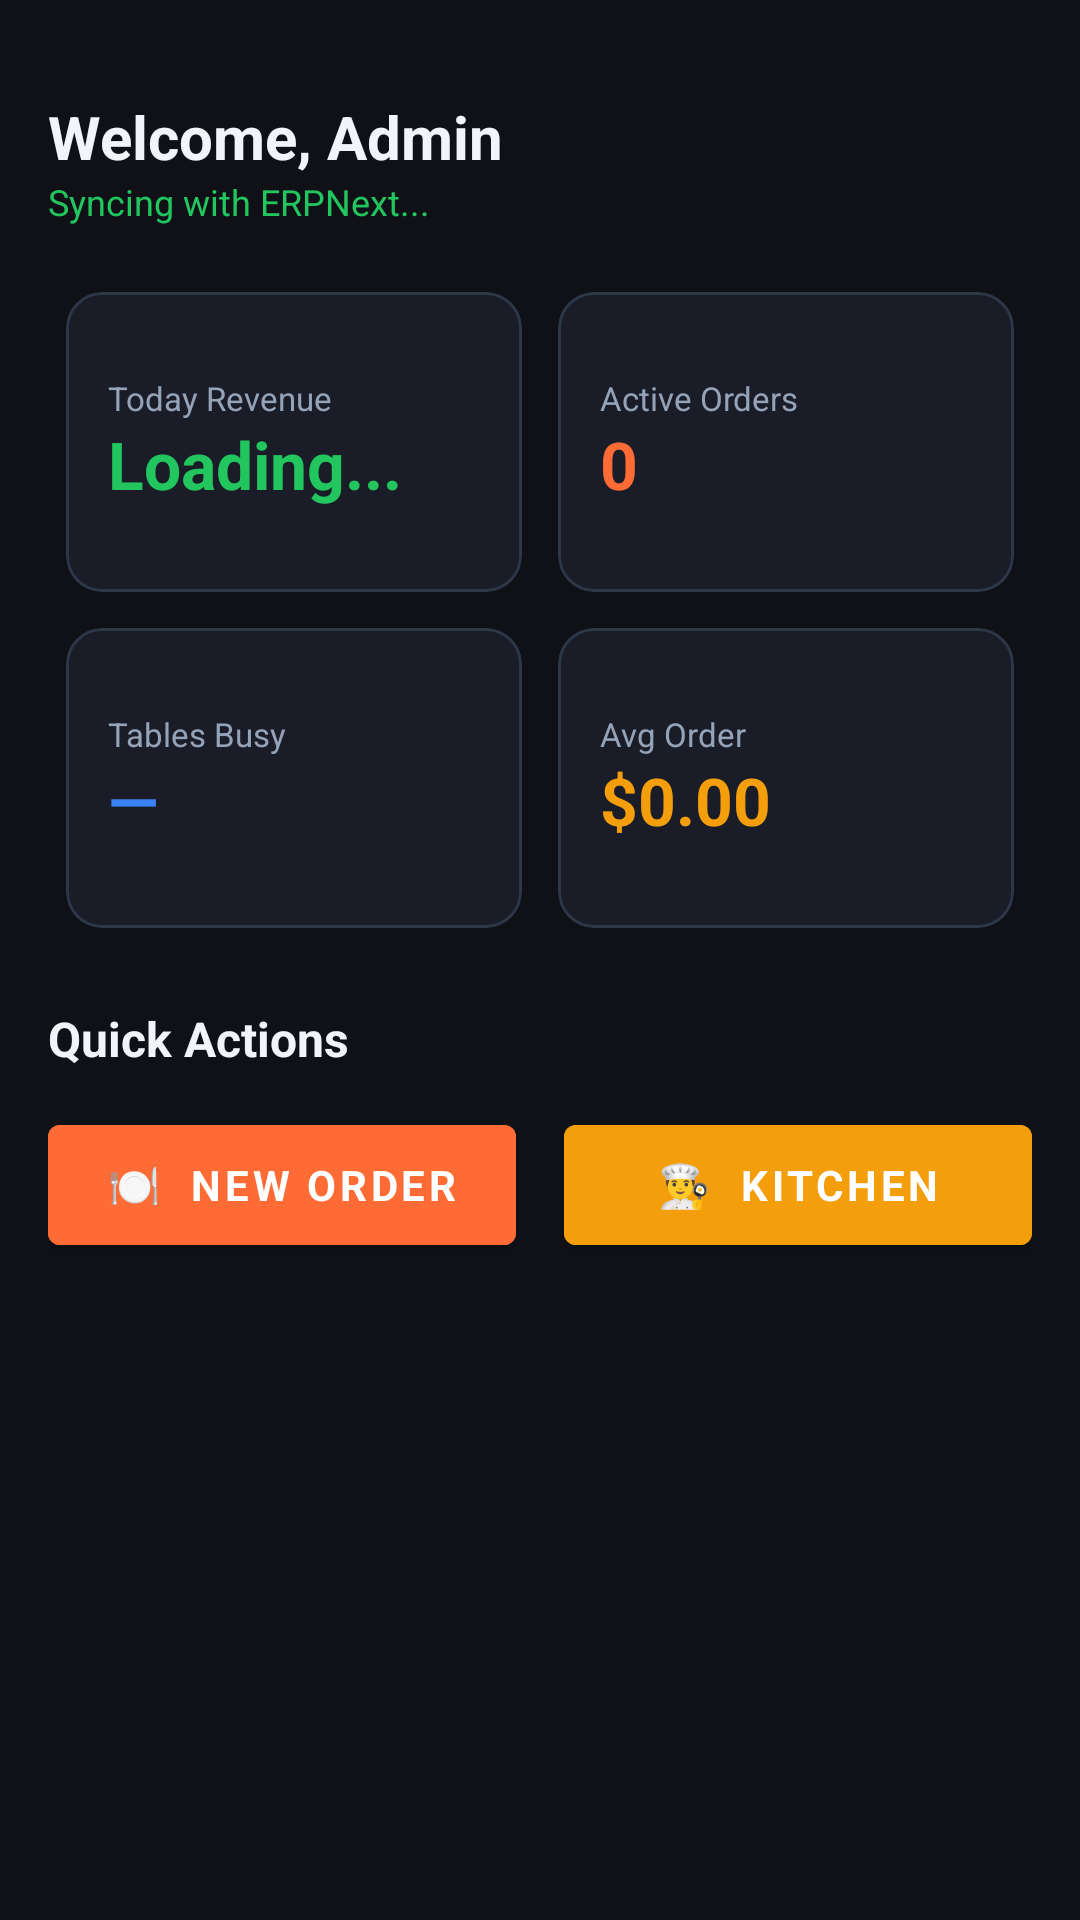

This screen was rendered from an Android layout file. Write that file and the resources it references.
<!-- AndroidManifest.xml: application theme Theme.RestaurantPOS -->
<!-- res/layout/fragment_dashboard.xml -->
<?xml version="1.0" encoding="utf-8"?>
<ScrollView xmlns:android="http://schemas.android.com/apk/res/android"
    xmlns:app="http://schemas.android.com/apk/res-auto"
    android:layout_width="match_parent" android:layout_height="match_parent"
    android:background="@color/background">
    <LinearLayout android:layout_width="match_parent" android:layout_height="wrap_content"
        android:orientation="vertical" android:padding="16dp">

        
        <LinearLayout android:layout_width="match_parent" android:layout_height="wrap_content"
            android:orientation="vertical" android:paddingTop="16dp" android:paddingBottom="16dp">
            <TextView android:id="@+id/tvUsername" android:layout_width="wrap_content"
                android:layout_height="wrap_content" android:textColor="@color/text_primary"
                android:textSize="20sp" android:textStyle="bold" android:text="Welcome, Admin"/>
            <TextView android:id="@+id/tvSyncStatus" android:layout_width="wrap_content"
                android:layout_height="wrap_content" android:textColor="@color/green"
                android:textSize="12sp" android:text="Syncing with ERPNext..."/>
        </LinearLayout>

        
        <GridLayout android:layout_width="match_parent" android:layout_height="wrap_content"
            android:columnCount="2" android:rowCount="2" android:useDefaultMargins="true">

            <com.google.android.material.card.MaterialCardView
                android:layout_width="0dp" android:layout_height="100dp"
                android:layout_columnWeight="1" android:layout_margin="6dp"
                app:cardBackgroundColor="@color/surface" app:cardElevation="0dp"
                app:strokeColor="@color/border" app:strokeWidth="1dp" app:cardCornerRadius="12dp">
                <LinearLayout android:layout_width="match_parent" android:layout_height="match_parent"
                    android:orientation="vertical" android:padding="14dp" android:gravity="center_vertical">
                    <TextView android:text="Today Revenue" android:textColor="@color/text_secondary"
                        android:textSize="11sp" android:layout_width="wrap_content" android:layout_height="wrap_content"/>
                    <TextView android:id="@+id/tvRevenue" android:text="Loading..."
                        android:textColor="@color/green" android:textSize="22sp" android:textStyle="bold"
                        android:layout_width="wrap_content" android:layout_height="wrap_content"/>
                </LinearLayout>
            </com.google.android.material.card.MaterialCardView>

            <com.google.android.material.card.MaterialCardView
                android:layout_width="0dp" android:layout_height="100dp"
                android:layout_columnWeight="1" android:layout_margin="6dp"
                app:cardBackgroundColor="@color/surface" app:cardElevation="0dp"
                app:strokeColor="@color/border" app:strokeWidth="1dp" app:cardCornerRadius="12dp">
                <LinearLayout android:layout_width="match_parent" android:layout_height="match_parent"
                    android:orientation="vertical" android:padding="14dp" android:gravity="center_vertical">
                    <TextView android:text="Active Orders" android:textColor="@color/text_secondary"
                        android:textSize="11sp" android:layout_width="wrap_content" android:layout_height="wrap_content"/>
                    <TextView android:id="@+id/tvOrders" android:text="0"
                        android:textColor="@color/primary" android:textSize="22sp" android:textStyle="bold"
                        android:layout_width="wrap_content" android:layout_height="wrap_content"/>
                </LinearLayout>
            </com.google.android.material.card.MaterialCardView>

            <com.google.android.material.card.MaterialCardView
                android:layout_width="0dp" android:layout_height="100dp"
                android:layout_columnWeight="1" android:layout_margin="6dp"
                app:cardBackgroundColor="@color/surface" app:cardElevation="0dp"
                app:strokeColor="@color/border" app:strokeWidth="1dp" app:cardCornerRadius="12dp">
                <LinearLayout android:layout_width="match_parent" android:layout_height="match_parent"
                    android:orientation="vertical" android:padding="14dp" android:gravity="center_vertical">
                    <TextView android:text="Tables Busy" android:textColor="@color/text_secondary"
                        android:textSize="11sp" android:layout_width="wrap_content" android:layout_height="wrap_content"/>
                    <TextView android:id="@+id/tvTables" android:text="—"
                        android:textColor="@color/blue" android:textSize="22sp" android:textStyle="bold"
                        android:layout_width="wrap_content" android:layout_height="wrap_content"/>
                </LinearLayout>
            </com.google.android.material.card.MaterialCardView>

            <com.google.android.material.card.MaterialCardView
                android:layout_width="0dp" android:layout_height="100dp"
                android:layout_columnWeight="1" android:layout_margin="6dp"
                app:cardBackgroundColor="@color/surface" app:cardElevation="0dp"
                app:strokeColor="@color/border" app:strokeWidth="1dp" app:cardCornerRadius="12dp">
                <LinearLayout android:layout_width="match_parent" android:layout_height="match_parent"
                    android:orientation="vertical" android:padding="14dp" android:gravity="center_vertical">
                    <TextView android:text="Avg Order" android:textColor="@color/text_secondary"
                        android:textSize="11sp" android:layout_width="wrap_content" android:layout_height="wrap_content"/>
                    <TextView android:id="@+id/tvAvgOrder" android:text="$0.00"
                        android:textColor="@color/amber" android:textSize="22sp" android:textStyle="bold"
                        android:layout_width="wrap_content" android:layout_height="wrap_content"/>
                </LinearLayout>
            </com.google.android.material.card.MaterialCardView>
        </GridLayout>

        
        <TextView android:text="Quick Actions" android:textColor="@color/text_primary"
            android:textSize="16sp" android:textStyle="bold"
            android:layout_width="wrap_content" android:layout_height="wrap_content"
            android:layout_marginTop="20dp" android:layout_marginBottom="12dp"/>

        <LinearLayout android:layout_width="match_parent" android:layout_height="wrap_content"
            android:orientation="horizontal" android:weightSum="2" android:gravity="center">
            <Button android:id="@+id/btnNewOrder" android:layout_width="0dp" android:layout_height="52dp"
                android:layout_weight="1" android:layout_marginEnd="8dp"
                android:text="🍽  New Order" android:backgroundTint="@color/primary"
                android:textColor="@color/white" android:textStyle="bold"
                style="@style/Widget.MaterialComponents.Button"/>
            <Button android:id="@+id/btnKitchen" android:layout_width="0dp" android:layout_height="52dp"
                android:layout_weight="1" android:layout_marginStart="8dp"
                android:text="👨‍🍳  Kitchen" android:backgroundTint="@color/amber"
                android:textColor="@color/white" android:textStyle="bold"
                style="@style/Widget.MaterialComponents.Button"/>
        </LinearLayout>
    </LinearLayout>
</ScrollView>
<!-- resources referenced by this layout -->
<resources>
  <color name="amber">#F59E0B</color>
  <color name="background">#0F1117</color>
  <color name="blue">#3B82F6</color>
  <color name="border">#2D3748</color>
  <color name="green">#22C55E</color>
  <color name="primary">#FF6B35</color>
  <color name="surface">#1A1D27</color>
  <color name="text_primary">#F1F5F9</color>
  <color name="text_secondary">#94A3B8</color>
  <color name="white">#FFFFFF</color>
  <style name="Theme.RestaurantPOS" parent="Theme.MaterialComponents.DayNight.NoActionBar">
          <item name="colorPrimary">@color/primary</item>
          <item name="colorPrimaryVariant">@color/primary_dark</item>
          <item name="colorOnPrimary">@color/white</item>
          <item name="colorSecondary">@color/accent</item>
          <item name="colorSurface">@color/surface</item>
          <item name="android:colorBackground">@color/background</item>
          <item name="android:windowBackground">@color/background</item>
          <item name="android:statusBarColor">@color/background</item>
          <item name="android:navigationBarColor">@color/surface</item>
          <item name="android:textColorPrimary">@color/text_primary</item>
          <item name="android:textColorSecondary">@color/text_secondary</item>
          <item name="android:fontFamily">sans-serif</item>
      </style>
  <color name="primary_dark">#E55A25</color>
  <color name="accent">#FF6B35</color>
</resources>
